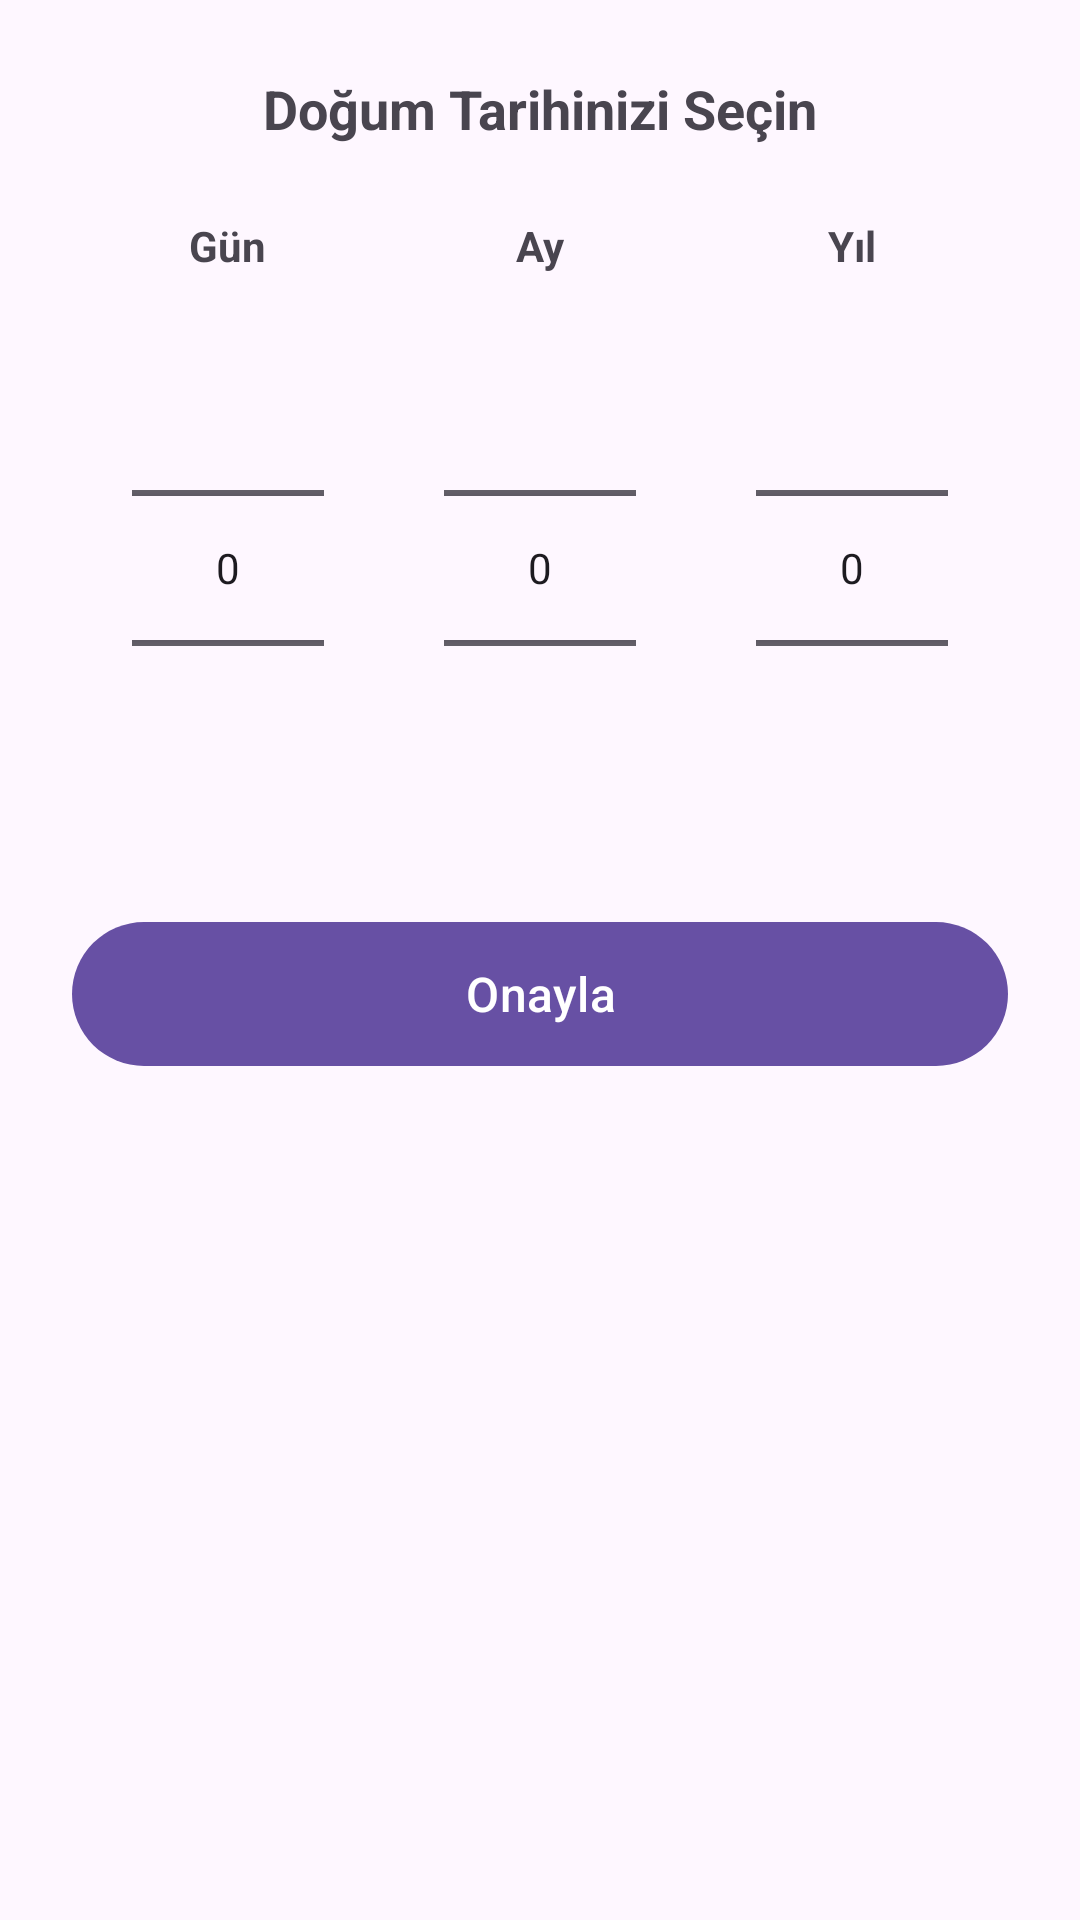

The Android layout XML behind this screen, and the referenced resources:
<!-- AndroidManifest.xml: application theme Theme.SkillMatch -->
<!-- res/layout/dialog_age_picker.xml -->
<?xml version="1.0" encoding="utf-8"?>
<LinearLayout xmlns:android="http://schemas.android.com/apk/res/android"
    xmlns:app="http://schemas.android.com/apk/res-auto"
    android:layout_width="match_parent"
    android:layout_height="wrap_content"
    android:orientation="vertical"
    android:padding="24dp">

    <TextView
        android:layout_width="match_parent"
        android:layout_height="wrap_content"
        android:text="Doğum Tarihinizi Seçin"
        android:textSize="18sp"
        android:textStyle="bold"
        android:gravity="center"
        android:layout_marginBottom="24dp" />

    <LinearLayout
        android:layout_width="match_parent"
        android:layout_height="wrap_content"
        android:orientation="horizontal"
        android:gravity="center">

        <LinearLayout
            android:layout_width="0dp"
            android:layout_height="wrap_content"
            android:layout_weight="1"
            android:orientation="vertical"
            android:gravity="center">

            <TextView
                android:layout_width="wrap_content"
                android:layout_height="wrap_content"
                android:text="Gün"
                android:textSize="14sp"
                android:textStyle="bold"
                android:layout_marginBottom="8dp" />

            <NumberPicker
                android:id="@+id/dayPicker"
                android:layout_width="wrap_content"
                android:layout_height="wrap_content" />

        </LinearLayout>

        <LinearLayout
            android:layout_width="0dp"
            android:layout_height="wrap_content"
            android:layout_weight="1"
            android:orientation="vertical"
            android:gravity="center">

            <TextView
                android:layout_width="wrap_content"
                android:layout_height="wrap_content"
                android:text="Ay"
                android:textSize="14sp"
                android:textStyle="bold"
                android:layout_marginBottom="8dp" />

            <NumberPicker
                android:id="@+id/monthPicker"
                android:layout_width="wrap_content"
                android:layout_height="wrap_content" />

        </LinearLayout>

        <LinearLayout
            android:layout_width="0dp"
            android:layout_height="wrap_content"
            android:layout_weight="1"
            android:orientation="vertical"
            android:gravity="center">

            <TextView
                android:layout_width="wrap_content"
                android:layout_height="wrap_content"
                android:text="Yıl"
                android:textSize="14sp"
                android:textStyle="bold"
                android:layout_marginBottom="8dp" />

            <NumberPicker
                android:id="@+id/yearPicker"
                android:layout_width="wrap_content"
                android:layout_height="wrap_content" />

        </LinearLayout>

    </LinearLayout>

    <com.google.android.material.button.MaterialButton
        android:id="@+id/btnConfirm"
        android:layout_width="match_parent"
        android:layout_height="56dp"
        android:layout_marginTop="24dp"
        android:text="Onayla"
        android:textSize="16sp" />

</LinearLayout>
<!-- resources referenced by this layout -->
<resources>
  <style name="Theme.SkillMatch" parent="Base.Theme.SkillMatch" />
  <style name="Base.Theme.SkillMatch" parent="Theme.Material3.DayNight.NoActionBar">
          
          
      </style>
</resources>
